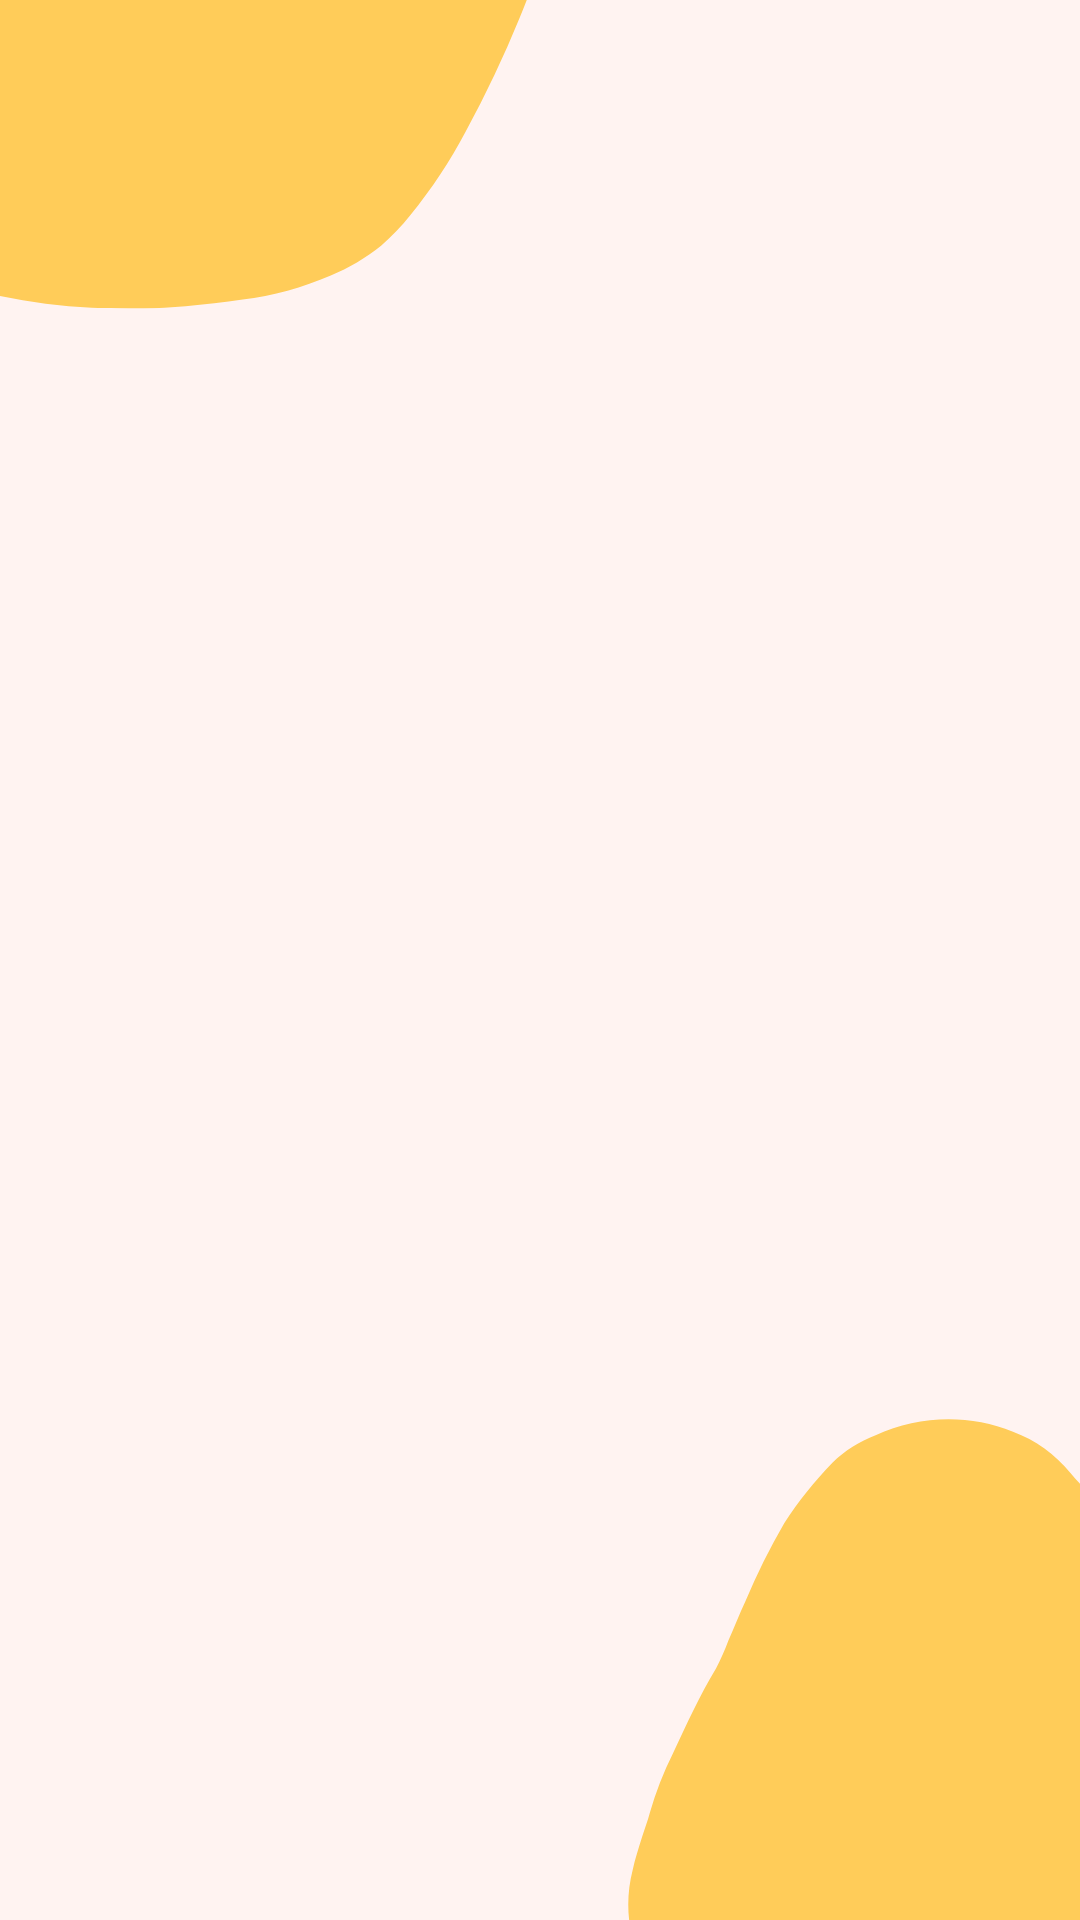

Produce the Android XML layout that renders to this screen, including the resource entries it uses.
<!-- AndroidManifest.xml: application theme Theme.APZshop -->
<!-- res/layout/activity_home.xml -->
<?xml version="1.0" encoding="utf-8"?>
<androidx.constraintlayout.widget.ConstraintLayout xmlns:android="http://schemas.android.com/apk/res/android"
    xmlns:app="http://schemas.android.com/apk/res-auto"
    xmlns:tools="http://schemas.android.com/tools"
    android:layout_width="match_parent"
    android:layout_height="match_parent"
    android:padding="20dp"
    tools:context=".activities.HomeAct"
    android:background="@drawable/obbckgrnd"
    >

    <androidx.viewpager.widget.ViewPager
        android:id="@+id/slider"
        android:layout_width="match_parent"
        android:layout_height="0dp"
        app:layout_constraintBottom_toTopOf="@+id/relativeLayout1"
        app:layout_constraintEnd_toEndOf="parent"
        app:layout_constraintStart_toStartOf="parent"
        app:layout_constraintTop_toTopOf="parent" />

    <RelativeLayout
        android:id="@+id/relativeLayout1"
        android:layout_width="365dp"
        android:layout_height="145dp"
        app:layout_constraintBottom_toBottomOf="parent"
        app:layout_constraintEnd_toEndOf="parent"
        app:layout_constraintStart_toStartOf="parent">

        <Button
            android:id="@+id/get_started_btn"
            android:layout_width="match_parent"
            android:layout_height="wrap_content"
            android:padding="10dp"
            android:text="@string/proceed_shopping"
            android:visibility="invisible"
            android:background="@drawable/edit_txt_btncrnr" />

        <LinearLayout
            android:id="@+id/dots"
            android:layout_width="wrap_content"
            android:layout_height="wrap_content"
            android:layout_alignParentBottom="true"
            android:orientation="horizontal"
            android:paddingBottom="20dp" />

        <Button
            android:id="@+id/next_btn"
            android:layout_width="50dp"
            android:layout_height="50dp"
            android:layout_alignParentEnd="true"
            android:layout_alignParentBottom="true"
            android:background="@drawable/arrowicon"
            android:padding="10dp"
            tools:ignore="SpeakableTextPresentCheck" />

    </RelativeLayout>

</androidx.constraintlayout.widget.ConstraintLayout>
<!-- resources referenced by this layout -->
<resources>
  <!-- drawable edit_txt_btncrnr (drawable) -->
  <?xml version="1.0" encoding="utf-8"?>
  <shape xmlns:android="http://schemas.android.com/apk/res/android">
  
      <corners android:radius="50dp"/>
      <solid android:color="#FFCC59"/>
  </shape>
  <!-- drawable obbckgrnd: png bitmap (drawable, 22328 bytes) -->
  <string name="proceed_shopping">Proceed Shopping</string>
  <style name="Theme.APZshop" parent="Base.Theme.APZshop" />
  <style name="Base.Theme.APZshop" parent="Theme.AppCompat.Light.NoActionBar">
          
          
      </style>
</resources>
